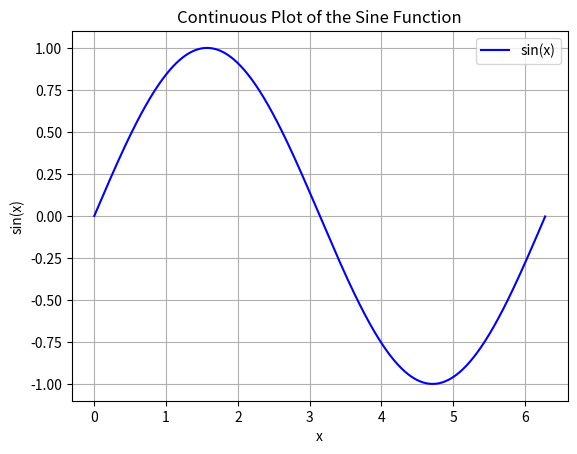

Write Python code to recreate this figure.
# Plot the following functions using Matplotlib, each on a separate graph.
# f(x)=sin(x)

import matplotlib.pyplot as plt
import math

# Generate x values from 0 to 2π with a small step size for smoothness
x = [i * 0.01 for i in range(int(2 * math.pi / 0.01) + 1)]

# Compute the sine of each x value
y = [math.sin(xi) for xi in x]

# Create the plot
plt.plot(x, y, label='sin(x)', color='blue')

# Add labels and a title
plt.xlabel('x')
plt.ylabel('sin(x)')
plt.title('Continuous Plot of the Sine Function')

# Add a legend
plt.legend()

# Display the plot
plt.grid(True)  # Optional: Add grid lines for better readability
plt.show()

